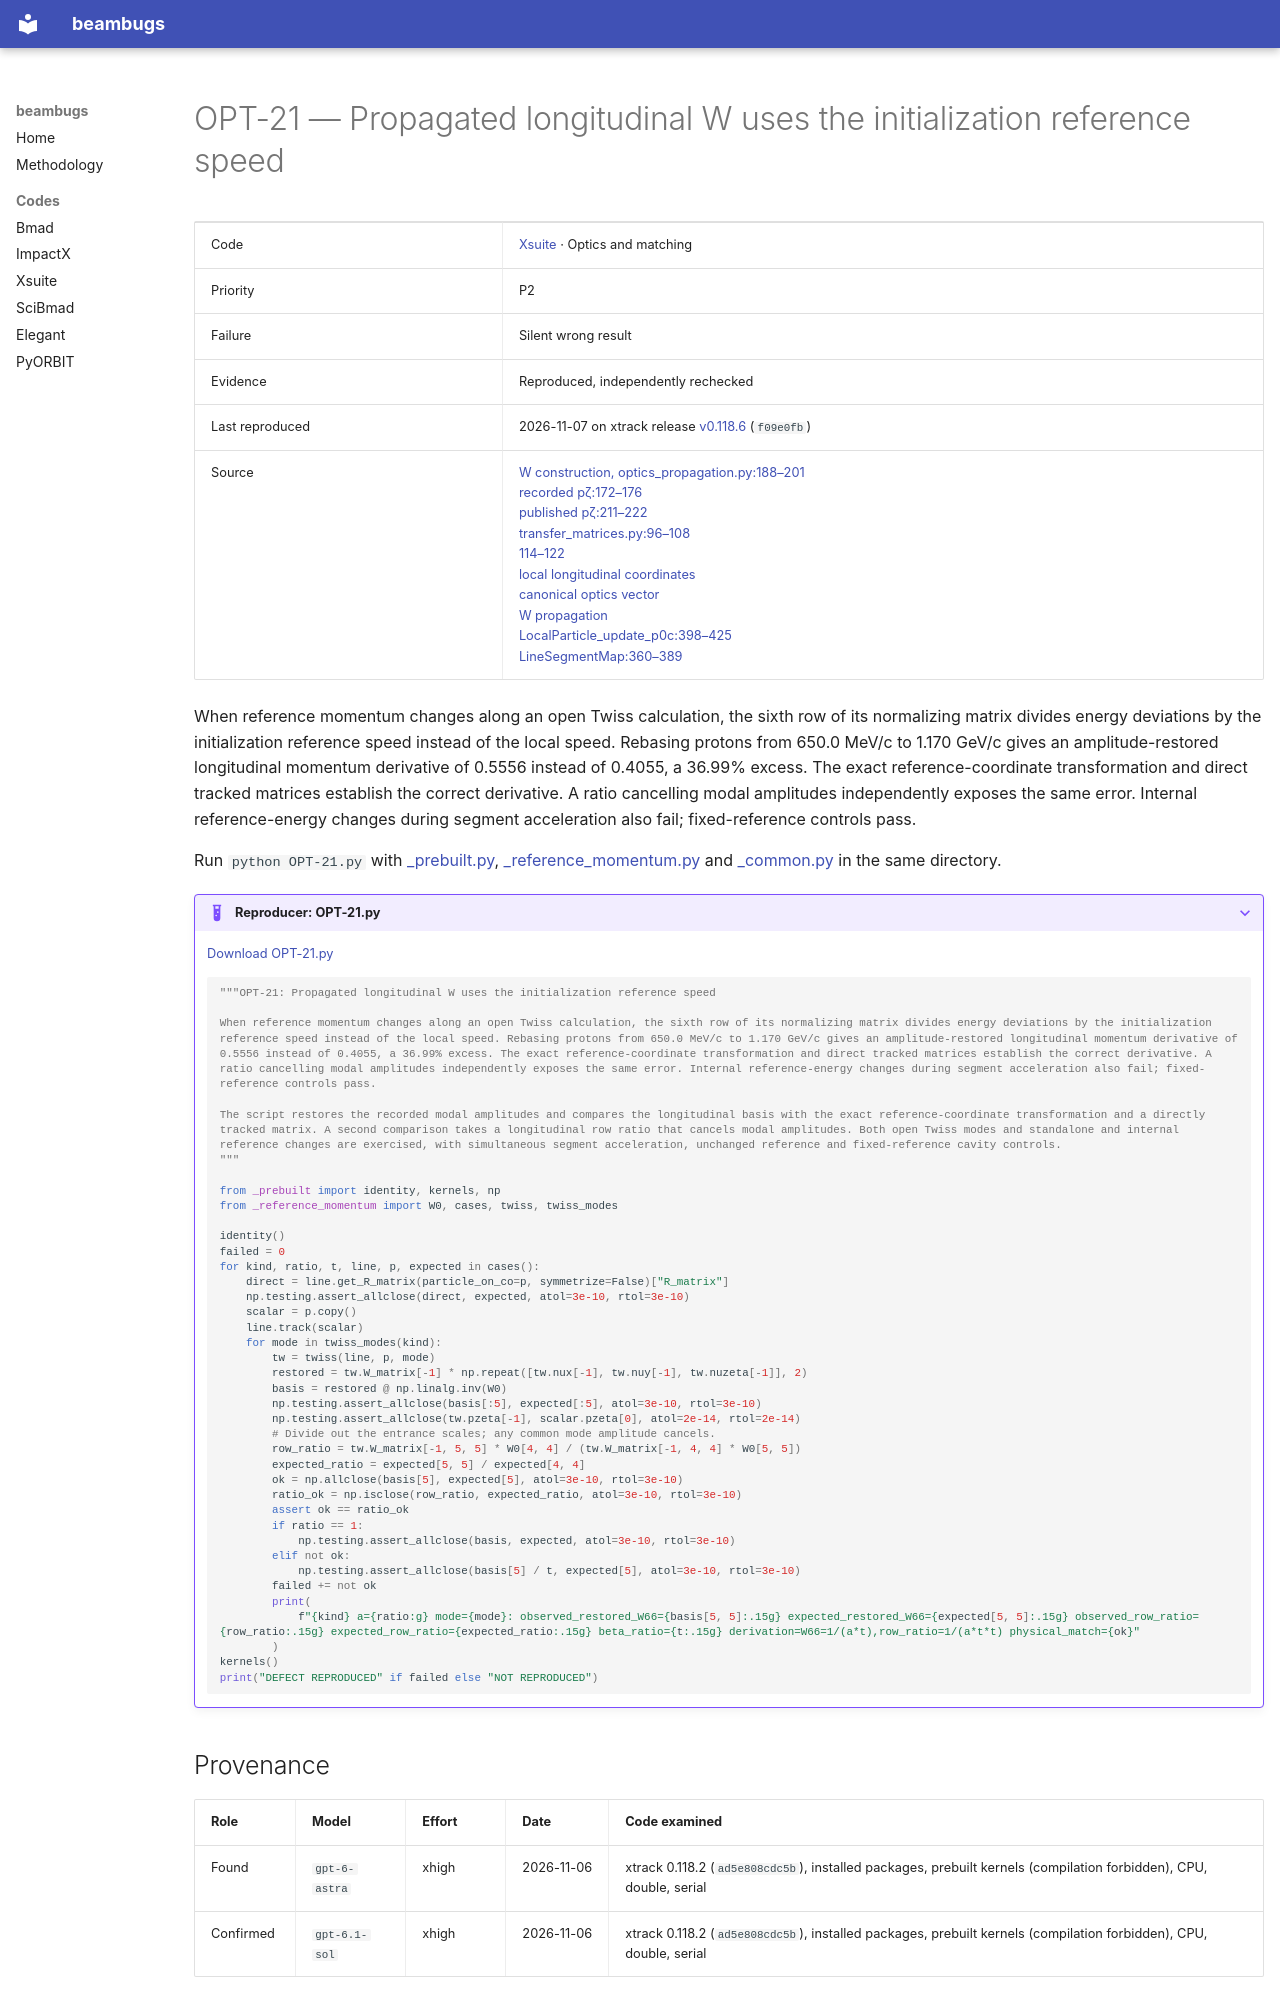

repository: nikitakuklev/beambugs · page: xsuite/OPT-21/index.html · generator: mkdocs

---
title: "OPT-21: Propagated longitudinal W uses the initialization reference speed"
hide:
  - toc
---

# OPT-21 — Propagated longitudinal W uses the initialization reference speed

| | |
|---|---|
| Code | [Xsuite](../index.md) · Optics and matching |
| Priority | P2 |
| Failure | Silent wrong result |
| Evidence | Reproduced, independently rechecked |
| Last reproduced | 2026-11-07 on xtrack release [v0.118.6](https://github.com/xsuite/xtrack/tree/v0.118.6) (`f09e0fb`) |
| Source | [W construction, optics_propagation.py:188–201](https://github.com/xsuite/xtrack/blob/ad5e808cdc5b9a881eac2f41e32a0b7d11cc7028/xtrack/twiss/optics_propagation.py#L188-L201)<br>[recorded pζ:172–176](https://github.com/xsuite/xtrack/blob/ad5e808cdc5b9a881eac2f41e32a0b7d11cc7028/xtrack/twiss/optics_propagation.py#L172-L176)<br>[published pζ:211–222](https://github.com/xsuite/xtrack/blob/ad5e808cdc5b9a881eac2f41e32a0b7d11cc7028/xtrack/twiss/optics_propagation.py#L211-L222)<br>[transfer_matrices.py:96–108](https://github.com/xsuite/xtrack/blob/ad5e808cdc5b9a881eac2f41e32a0b7d11cc7028/xtrack/twiss/transfer_matrices.py#L96-L108)<br>[114–122](https://github.com/xsuite/xtrack/blob/ad5e808cdc5b9a881eac2f41e32a0b7d11cc7028/xtrack/twiss/transfer_matrices.py#L114-L122)<br>[local longitudinal coordinates](https://github.com/xsuite/xsuite/blob/e0913e0a18028b2fce06991aebed6150876124b3/docs/physics_manual/xtrack.tex#L335-L381)<br>[canonical optics vector](https://github.com/xsuite/xsuite/blob/e0913e0a18028b2fce06991aebed6150876124b3/docs/physics_manual/xtrack.tex#L4287-L4294)<br>[W propagation](https://github.com/xsuite/xsuite/blob/e0913e0a18028b2fce06991aebed6150876124b3/docs/physics_manual/xtrack.tex#L4442-L4446)<br>[LocalParticle_update_p0c:398–425](https://github.com/xsuite/xtrack/blob/ad5e808cdc5b9a881eac2f41e32a0b7d11cc7028/xtrack/particles/headers/local_particle_common.h#L398-L425)<br>[LineSegmentMap:360–389](https://github.com/xsuite/xtrack/blob/ad5e808cdc5b9a881eac2f41e32a0b7d11cc7028/xtrack/beam_elements/elements_src/linesegmentmap.h#L360-L389) |

When reference momentum changes along an open Twiss calculation, the sixth row of its normalizing matrix divides energy deviations by the initialization reference speed instead of the local speed. Rebasing protons from 650.0 MeV/c to 1.170 GeV/c gives an amplitude-restored longitudinal momentum derivative of 0.5556 instead of 0.4055, a 36.99% excess. The exact reference-coordinate transformation and direct tracked matrices establish the correct derivative. A ratio cancelling modal amplitudes independently exposes the same error. Internal reference-energy changes during segment acceleration also fail; fixed-reference controls pass.

Run `python OPT-21.py` with [_prebuilt.py](../helpers/_prebuilt.py), [_reference_momentum.py](../helpers/_reference_momentum.py) and [_common.py](../helpers/_common.py) in the same directory.

??? example "Reproducer: OPT-21.py"

    [Download OPT-21.py](OPT-21.py)

    ```python
    """OPT-21: Propagated longitudinal W uses the initialization reference speed

    When reference momentum changes along an open Twiss calculation, the sixth row of its normalizing matrix divides energy deviations by the initialization reference speed instead of the local speed. Rebasing protons from 650.0 MeV/c to 1.170 GeV/c gives an amplitude-restored longitudinal momentum derivative of 0.5556 instead of 0.4055, a 36.99% excess. The exact reference-coordinate transformation and direct tracked matrices establish the correct derivative. A ratio cancelling modal amplitudes independently exposes the same error. Internal reference-energy changes during segment acceleration also fail; fixed-reference controls pass.

    The script restores the recorded modal amplitudes and compares the longitudinal basis with the exact reference-coordinate transformation and a directly tracked matrix. A second comparison takes a longitudinal row ratio that cancels modal amplitudes. Both open Twiss modes and standalone and internal reference changes are exercised, with simultaneous segment acceleration, unchanged reference and fixed-reference cavity controls.
    """

    from _prebuilt import identity, kernels, np
    from _reference_momentum import W0, cases, twiss, twiss_modes

    identity()
    failed = 0
    for kind, ratio, t, line, p, expected in cases():
        direct = line.get_R_matrix(particle_on_co=p, symmetrize=False)["R_matrix"]
        np.testing.assert_allclose(direct, expected, atol=3e-10, rtol=3e-10)
        scalar = p.copy()
        line.track(scalar)
        for mode in twiss_modes(kind):
            tw = twiss(line, p, mode)
            restored = tw.W_matrix[-1] * np.repeat([tw.nux[-1], tw.nuy[-1], tw.nuzeta[-1]], 2)
            basis = restored @ np.linalg.inv(W0)
            np.testing.assert_allclose(basis[:5], expected[:5], atol=3e-10, rtol=3e-10)
            np.testing.assert_allclose(tw.pzeta[-1], scalar.pzeta[0], atol=2e-14, rtol=2e-14)
            # Divide out the entrance scales; any common mode amplitude cancels.
            row_ratio = tw.W_matrix[-1, 5, 5] * W0[4, 4] / (tw.W_matrix[-1, 4, 4] * W0[5, 5])
            expected_ratio = expected[5, 5] / expected[4, 4]
            ok = np.allclose(basis[5], expected[5], atol=3e-10, rtol=3e-10)
            ratio_ok = np.isclose(row_ratio, expected_ratio, atol=3e-10, rtol=3e-10)
            assert ok == ratio_ok
            if ratio == 1:
                np.testing.assert_allclose(basis, expected, atol=3e-10, rtol=3e-10)
            elif not ok:
                np.testing.assert_allclose(basis[5] / t, expected[5], atol=3e-10, rtol=3e-10)
            failed += not ok
            print(
                f"{kind} a={ratio:g} mode={mode}: observed_restored_W66={basis[5, 5]:.15g} expected_restored_W66={expected[5, 5]:.15g} observed_row_ratio={row_ratio:.15g} expected_row_ratio={expected_ratio:.15g} beta_ratio={t:.15g} derivation=W66=1/(a*t),row_ratio=1/(a*t*t) physical_match={ok}"
            )
    kernels()
    print("DEFECT REPRODUCED" if failed else "NOT REPRODUCED")

    ```
